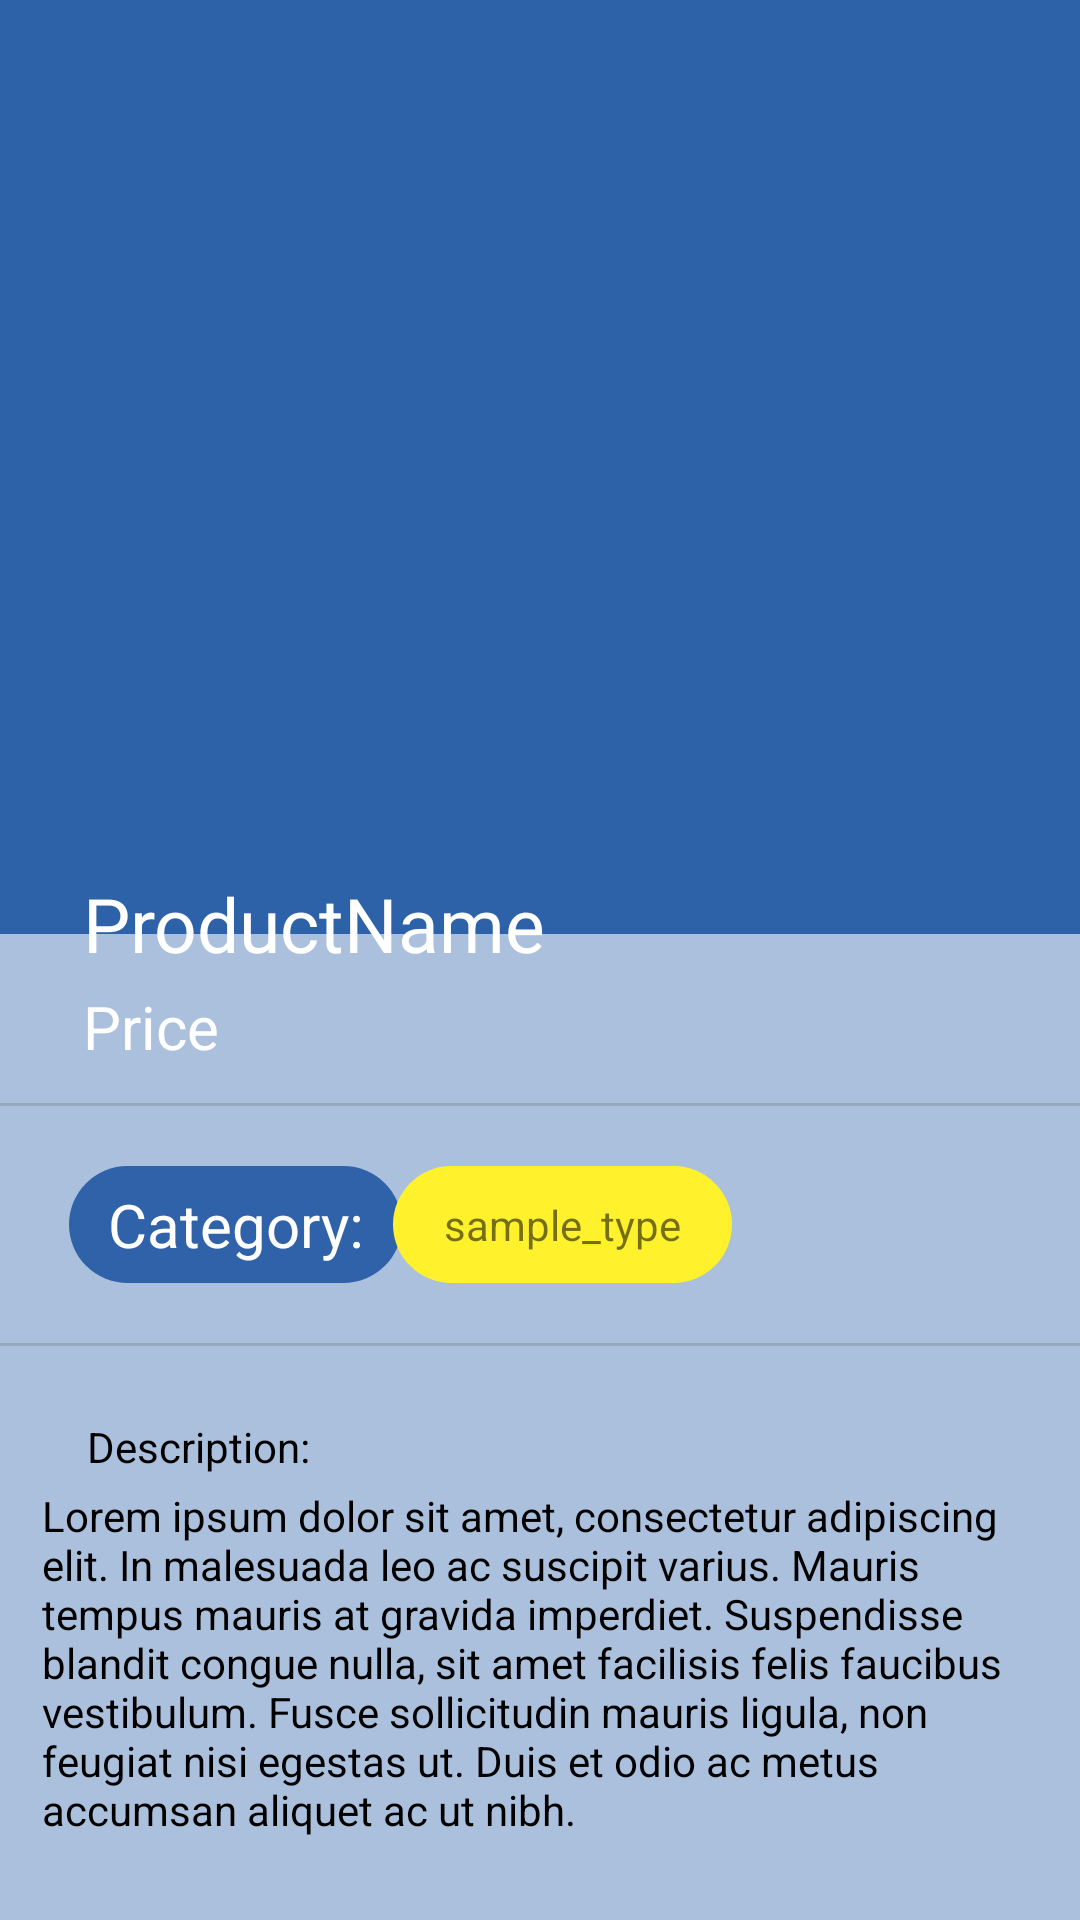

Layout XML and referenced resources for this Android screen:
<!-- AndroidManifest.xml: application theme Theme.Ministop_final -->
<!-- res/layout/activity_detail.xml -->
<?xml version="1.0" encoding="utf-8"?>
<androidx.constraintlayout.widget.ConstraintLayout xmlns:android="http://schemas.android.com/apk/res/android"
    xmlns:app="http://schemas.android.com/apk/res-auto"
    xmlns:tools="http://schemas.android.com/tools"
    android:layout_width="match_parent"
    android:layout_height="match_parent"
    android:background="@drawable/ic_background_home"
    tools:context=".Detail">

    <ImageView
        android:id="@+id/product_detail_image"
        android:layout_width="match_parent"
        android:layout_height="255dp"
        android:layout_marginTop="24dp"
        android:scaleType="centerCrop"
        app:layout_constraintEnd_toEndOf="parent"
        app:layout_constraintHorizontal_bias="0.0"
        app:layout_constraintStart_toStartOf="parent"
        app:layout_constraintTop_toTopOf="parent"
        tools:srcCompat="@tools:sample/avatars" />

    <TextView
        android:id="@+id/product_detail_price"
        android:layout_width="wrap_content"
        android:layout_height="wrap_content"
        android:layout_marginTop="4dp"
        android:text="Price"
        android:textColor="@color/white"
        android:textSize="20dp"
        app:layout_constraintEnd_toEndOf="@+id/product_detail_name"
        app:layout_constraintHorizontal_bias="0.0"
        app:layout_constraintStart_toStartOf="@+id/product_detail_name"
        app:layout_constraintTop_toBottomOf="@+id/product_detail_name" />

    <TextView
        android:id="@+id/product_detail_name"
        android:layout_width="wrap_content"
        android:layout_height="wrap_content"
        android:layout_marginTop="12dp"
        android:text="ProductName"
        android:textColor="@color/white"
        android:textSize="25dp"
        app:layout_constraintEnd_toEndOf="parent"
        app:layout_constraintHorizontal_bias="0.134"
        app:layout_constraintStart_toStartOf="parent"
        app:layout_constraintTop_toBottomOf="@+id/product_detail_image" />

    <View
        android:id="@+id/divider2"
        android:layout_width="391dp"
        android:layout_height="1dp"
        android:layout_marginTop="20dp"
        android:background="?android:attr/listDivider"
        app:layout_constraintEnd_toEndOf="parent"
        app:layout_constraintHorizontal_bias="0.0"
        app:layout_constraintStart_toStartOf="parent"
        app:layout_constraintTop_toBottomOf="@+id/product_detail_type" />

    <TextView
        android:id="@+id/product_detail_description"
        android:layout_width="336dp"
        android:layout_height="133dp"
        android:layout_marginTop="4dp"
        android:text="@string/lorem_ipsum"
        android:textColor="@color/black"
        app:layout_constraintEnd_toEndOf="parent"
        app:layout_constraintHorizontal_bias="0.578"
        app:layout_constraintStart_toStartOf="parent"
        app:layout_constraintTop_toBottomOf="@+id/textView13" />

    <TextView
        android:id="@+id/textView11"
        android:layout_width="111dp"
        android:layout_height="39dp"
        android:layout_marginStart="24dp"
        android:layout_marginTop="12dp"
        android:background="@drawable/button_background_blue"
        android:gravity="center"
        android:text="Category:"
        android:textSize="20dp"
        android:textColor="@color/white"
        app:layout_constraintBottom_toTopOf="@+id/divider2"
        app:layout_constraintEnd_toStartOf="@+id/product_detail_type"
        app:layout_constraintHorizontal_bias="0.31"
        app:layout_constraintStart_toStartOf="parent"
        app:layout_constraintTop_toBottomOf="@+id/divider"
        app:layout_constraintVertical_bias="0.285" />

    <TextView
        android:id="@+id/product_detail_type"
        android:layout_width="113dp"
        android:layout_height="39dp"
        android:layout_marginTop="20dp"
        android:layout_marginEnd="116dp"
        android:background="@drawable/button_background_yellow"
        android:gravity="center"
        android:text="sample_type"
        app:layout_constraintEnd_toEndOf="parent"
        app:layout_constraintTop_toBottomOf="@+id/divider" />

    <TextView
        android:id="@+id/textView13"
        android:layout_width="wrap_content"
        android:layout_height="wrap_content"
        android:layout_marginTop="24dp"
        android:text="Description:"
        android:textColor="@color/black"
        app:layout_constraintEnd_toEndOf="parent"
        app:layout_constraintHorizontal_bias="0.102"
        app:layout_constraintStart_toStartOf="parent"
        app:layout_constraintTop_toBottomOf="@+id/divider2" />

    <View
        android:id="@+id/divider"
        android:layout_width="391dp"
        android:layout_height="1dp"
        android:layout_marginTop="12dp"
        android:background="?android:attr/listDivider"
        app:layout_constraintEnd_toEndOf="parent"
        app:layout_constraintHorizontal_bias="0.0"
        app:layout_constraintStart_toStartOf="parent"
        app:layout_constraintTop_toBottomOf="@+id/product_detail_price" />

    <TextView
        android:id="@+id/textView15"
        android:layout_width="wrap_content"
        android:layout_height="wrap_content"
        android:layout_marginStart="40dp"
        android:layout_marginTop="12dp"
        android:text="@string/do_it"
        android:textColor="@color/black"
        app:layout_constraintStart_toStartOf="parent"
        app:layout_constraintTop_toBottomOf="@+id/divider3" />

    <TextView
        android:id="@+id/textView16"
        android:layout_width="wrap_content"
        android:layout_height="wrap_content"
        android:layout_marginStart="4dp"
        android:layout_marginTop="24dp"
        android:text="@string/where_you_ask"
        android:textColor="@color/black"
        app:layout_constraintBottom_toBottomOf="@+id/textView15"
        app:layout_constraintStart_toEndOf="@+id/textView15"
        app:layout_constraintTop_toBottomOf="@+id/product_detail_description"
        app:layout_constraintVertical_bias="1.0" />

    <View
        android:id="@+id/divider3"
        android:layout_width="391dp"
        android:layout_height="1dp"
        android:layout_marginTop="16dp"
        android:background="?android:attr/listDivider"
        app:layout_constraintEnd_toEndOf="parent"
        app:layout_constraintStart_toStartOf="parent"
        app:layout_constraintTop_toBottomOf="@+id/product_detail_description" />

    <View
        android:id="@+id/divider4"
        android:layout_width="391dp"
        android:layout_height="1dp"
        android:layout_marginTop="24dp"
        android:background="?android:attr/listDivider"
        app:layout_constraintEnd_toEndOf="parent"
        app:layout_constraintStart_toStartOf="parent"
        app:layout_constraintTop_toBottomOf="@+id/textView15" />

    <LinearLayout
        android:layout_width="wrap_content"
        android:layout_height="55dp"
        android:layout_marginTop="2dp"
        android:gravity="center"
        app:layout_constraintBottom_toBottomOf="parent"
        app:layout_constraintEnd_toEndOf="parent"
        app:layout_constraintHorizontal_bias="0.444"
        app:layout_constraintStart_toStartOf="parent"
        app:layout_constraintTop_toBottomOf="@+id/divider4"
        app:layout_constraintVertical_bias="0.0">

        <androidx.appcompat.widget.AppCompatButton
            android:id="@+id/add_to_cartButton"
            android:layout_width="wrap_content"
            android:layout_height="wrap_content"
            android:background="@drawable/button_background_yellow"
            android:text="@string/add_to_cart"
            android:textColor="@color/black" />

        <androidx.appcompat.widget.AppCompatButton
            android:id="@+id/buy_nowButton"
            android:layout_width="wrap_content"
            android:layout_height="wrap_content"
            android:background="@drawable/button_background_blue"
            android:text="@string/buy_now"
            android:textColor="@color/white" />

    </LinearLayout>

</androidx.constraintlayout.widget.ConstraintLayout>
<!-- resources referenced by this layout -->
<resources>
  <color name="black">#000000</color>
  <color name="white">#FFFFFF</color>
  <!-- drawable button_background_blue (drawable) -->
  <?xml version="1.0" encoding="utf-8"?>
  <shape xmlns:android="http://schemas.android.com/apk/res/android" android:shape="rectangle" >
      <corners
          android:radius="26dp" />
  
      <solid
          android:color="@color/blue_ministop"/>
  
  
      <padding
          android:left="0dp"
          android:top="0dp"
          android:right="0dp"
          android:bottom="0dp" />
      <size
          android:width="192dp"
          android:height="40dp" />
  </shape>
  <!-- drawable button_background_yellow (drawable) -->
  <?xml version="1.0" encoding="utf-8"?>
  <shape xmlns:android="http://schemas.android.com/apk/res/android" android:shape="rectangle" >
      <corners
          android:radius="26dp" />
  
      <solid
          android:color="@color/yellow_ministop"/>
  
      <padding
          android:left="0dp"
          android:top="0dp"
          android:right="0dp"
          android:bottom="0dp" />
      <size
          android:width="192dp"
          android:height="40dp" />
  </shape>
  <!-- drawable ic_background_home (drawable) -->
  <vector xmlns:android="http://schemas.android.com/apk/res/android"
      android:width="375dp"
      android:height="812dp"
      android:viewportWidth="375"
      android:viewportHeight="812">
    <group>
      <clip-path
          android:pathData="M0,0h375v812h-375z"/>
      <path
          android:pathData="M0,0h375v812h-375z"
          android:fillColor="#fff"/>
      <path
          android:pathData="M0,0h375v395h-375z"
          android:fillColor="#2f62a8"/>
      <path
          android:pathData="M0,0h375v812h-375z"
          android:strokeAlpha="0.4"
          android:fillColor="#2f62a8"
          android:fillAlpha="0.4"/>
    </group>
  </vector>
  <string name="add_to_cart">Add to cart</string>
  <string name="buy_now">Buy now</string>
  <string name="do_it">Buy it now at </string>
  <string name="lorem_ipsum">Lorem ipsum dolor sit amet, consectetur adipiscing elit. In malesuada leo ac suscipit varius. Mauris tempus mauris at gravida imperdiet. Suspendisse blandit congue nulla, sit amet facilisis felis faucibus vestibulum. Fusce sollicitudin mauris ligula, non feugiat nisi egestas ut. Duis et odio ac metus accumsan aliquet ac ut nibh.</string>
  <string name="where_you_ask">EVERY OF OUR STORE!</string>
  <style name="Theme.Ministop_final" parent="Theme.MaterialComponents.DayNight.DarkActionBar">
          
          <item name="colorPrimary">@color/purple500</item>
          <item name="colorPrimaryVariant">@color/purple700</item>
          <item name="colorOnPrimary">@color/white</item>
          
          <item name="colorSecondary">@color/teal200</item>
          <item name="colorSecondaryVariant">@color/teal700</item>
          <item name="colorOnSecondary">@color/black</item>
          
          <item name="android:statusBarColor" tools:targetApi="l">?attr/colorPrimaryVariant</item>
          
          <item name="windowActionBar">false</item>
          <item name="windowNoTitle">true</item>
  
          <item name="android:windowContentTransitions">true</item>
          <item name="android:windowTranslucentStatus">true</item>
  
      </style>
  <color name="blue_ministop">#2f62a8</color>
  <color name="yellow_ministop">#FFF22D</color>
  <color name="purple500">#9C27B0</color>
  <color name="purple700">#7B1FA2</color>
  <color name="teal200">#80CBC4</color>
  <color name="teal700">#00796B</color>
</resources>
